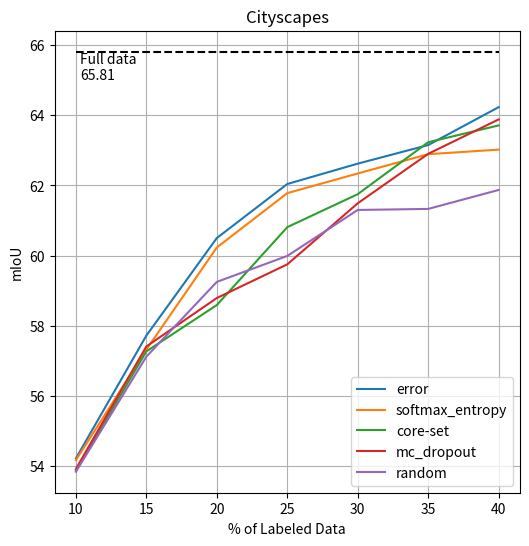

This chart was generated by the following Python code:
import matplotlib.pyplot as plt
import numpy as np

# step=5 存在引入不稳定，因为每次引入的数据量太少了?
# 但是 step=10 同样 percent 数据，性能要低于 step=5
steps = list(range(10, 41, 5))

evals = {
    'CamVid': {
        'mIoUs': {
            'error': [53.26, 56.53, 58.50, 59.33, 60.52, 61.28, 61.72],  # region ratio
            'softmax_entropy': [53.27, 55.97, 57.13, 58.72, 60.24, 60.98, 61.07],
            'core-set': [53.25, 56.00, 58.05, 58.87, 59.66, 60.42, 60.98],
            'mc_dropout': [53.26, 55.86, 56.89, 58.50, 59.17, 60.83, 61.06],
            'random': [53.20, 55.29, 57.23, 58.19, 58.88, 59.24, 60.28],
        },
        'full': 65.33
    },
    'Cityscapes': {
        'mIoUs': {
            'error': [54.22, 57.72, 60.50, 62.04, 62.62, 63.15, 64.23],  # region ratio
            'softmax_entropy': [54.17, 57.32, 60.23, 61.78, 62.34, 62.89, 63.02],
            'core-set': [53.87, 57.27, 58.59, 60.81, 61.75, 63.23, 63.71],
            'mc_dropout': [53.92, 57.41, 58.79, 59.75, 61.49, 62.90, 63.88],
            'random': [53.84, 57.12, 59.25, 59.99, 61.30, 61.33, 61.87],
        },
        'full': 65.81
    }
}


def plt_results(data, full_upper, title):
    plt.figure(figsize=(6, 6))
    plt.grid()
    plt.title(title)

    for method, evals in data.items():
        plt.plot(steps, evals, '-', label=method)

    plt.hlines(y=full_upper, xmin=10, xmax=40, colors='black', linestyles='--')
    plt.text(10.3, full_upper - 0.8, s=f'Full data\n{full_upper}')

    plt.xlabel('% of Labeled Data')
    plt.ylabel('mIoU')
    plt.legend(loc='lower right')
    plt.show()


if __name__ == '__main__':
    dataset = 'Cityscapes'
    # dataset = 'CamVid'
    plt_results(evals[dataset]['mIoUs'], evals[dataset]['full'], dataset)
